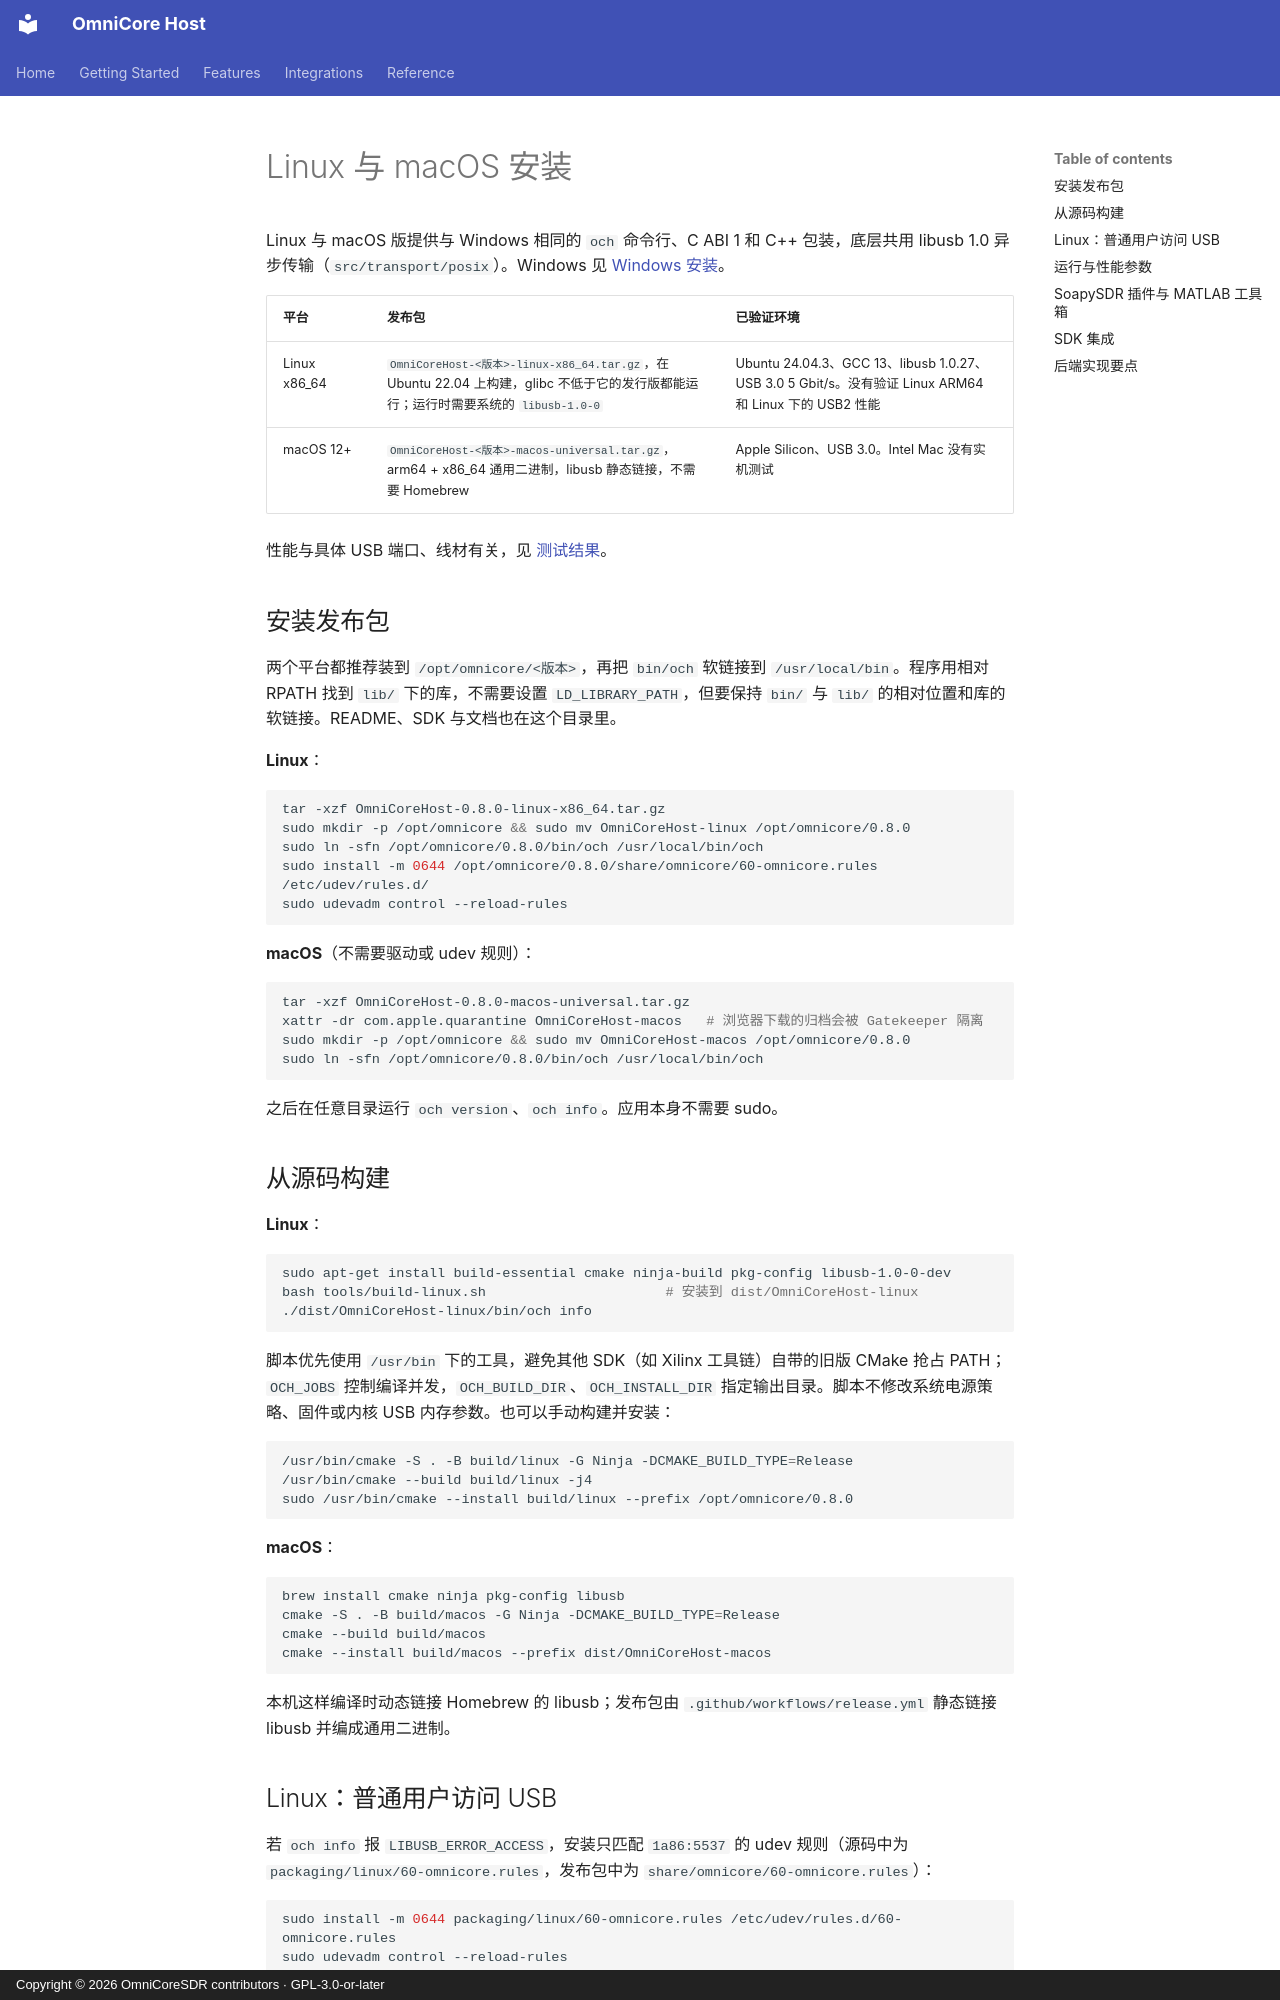

repository: Liren66/OmniCore-SDR-Host · page: zh-CN/install.html · generator: mkdocs · copyright: Copyright © 2026 OmniCoreSDR contributors · GPL-3.0-or-later

# Linux 与 macOS 安装

Linux 与 macOS 版提供与 Windows 相同的 `och` 命令行、C ABI 1 和 C++ 包装，底层共用 libusb 1.0 异步传输（`src/transport/posix`）。Windows 见 [Windows 安装](../../packaging/windows/INSTALL_WINDOWS.zh-CN.txt)。

| 平台 | 发布包 | 已验证环境 |
|---|---|---|
| Linux x86_64 | `OmniCoreHost-<版本>-linux-x86_64.tar.gz`，在 Ubuntu 22.04 上构建，glibc 不低于它的发行版都能运行；运行时需要系统的 `libusb-1.0-0` | Ubuntu 24.04.3、GCC 13、libusb 1.0.27、USB 3.0 5 Gbit/s。没有验证 Linux ARM64 和 Linux 下的 USB2 性能 |
| macOS 12+ | `OmniCoreHost-<版本>-macos-universal.tar.gz`，arm64 + x86_64 通用二进制，libusb 静态链接，不需要 Homebrew | Apple Silicon、USB 3.0。Intel Mac 没有实机测试 |

性能与具体 USB 端口、线材有关，见 [测试结果](benchmarks.md)。

## 安装发布包

两个平台都推荐装到 `/opt/omnicore/<版本>`，再把 `bin/och` 软链接到 `/usr/local/bin`。程序用相对 RPATH 找到 `lib/` 下的库，不需要设置 `LD_LIBRARY_PATH`，但要保持 `bin/` 与 `lib/` 的相对位置和库的软链接。README、SDK 与文档也在这个目录里。

**Linux**：

```bash
tar -xzf OmniCoreHost-0.8.0-linux-x86_64.tar.gz
sudo mkdir -p /opt/omnicore && sudo mv OmniCoreHost-linux /opt/omnicore/0.8.0
sudo ln -sfn /opt/omnicore/0.8.0/bin/och /usr/local/bin/och
sudo install -m 0644 /opt/omnicore/0.8.0/share/omnicore/60-omnicore.rules /etc/udev/rules.d/
sudo udevadm control --reload-rules
```

**macOS**（不需要驱动或 udev 规则）：

```bash
tar -xzf OmniCoreHost-0.8.0-macos-universal.tar.gz
xattr -dr com.apple.quarantine OmniCoreHost-macos   # 浏览器下载的归档会被 Gatekeeper 隔离
sudo mkdir -p /opt/omnicore && sudo mv OmniCoreHost-macos /opt/omnicore/0.8.0
sudo ln -sfn /opt/omnicore/0.8.0/bin/och /usr/local/bin/och
```

之后在任意目录运行 `och version`、`och info`。应用本身不需要 sudo。

## 从源码构建

**Linux**：

```bash
sudo apt-get install build-essential cmake ninja-build pkg-config libusb-1.0-0-dev
bash tools/build-linux.sh                      # 安装到 dist/OmniCoreHost-linux
./dist/OmniCoreHost-linux/bin/och info
```

脚本优先使用 `/usr/bin` 下的工具，避免其他 SDK（如 Xilinx 工具链）自带的旧版 CMake 抢占 PATH；`OCH_JOBS` 控制编译并发，`OCH_BUILD_DIR`、`OCH_INSTALL_DIR` 指定输出目录。脚本不修改系统电源策略、固件或内核 USB 内存参数。也可以手动构建并安装：

```bash
/usr/bin/cmake -S . -B build/linux -G Ninja -DCMAKE_BUILD_TYPE=Release
/usr/bin/cmake --build build/linux -j4
sudo /usr/bin/cmake --install build/linux --prefix /opt/omnicore/0.8.0
```

**macOS**：

```bash
brew install cmake ninja pkg-config libusb
cmake -S . -B build/macos -G Ninja -DCMAKE_BUILD_TYPE=Release
cmake --build build/macos
cmake --install build/macos --prefix dist/OmniCoreHost-macos
```

本机这样编译时动态链接 Homebrew 的 libusb；发布包由 `.github/workflows/release.yml` 静态链接 libusb 并编成通用二进制。
